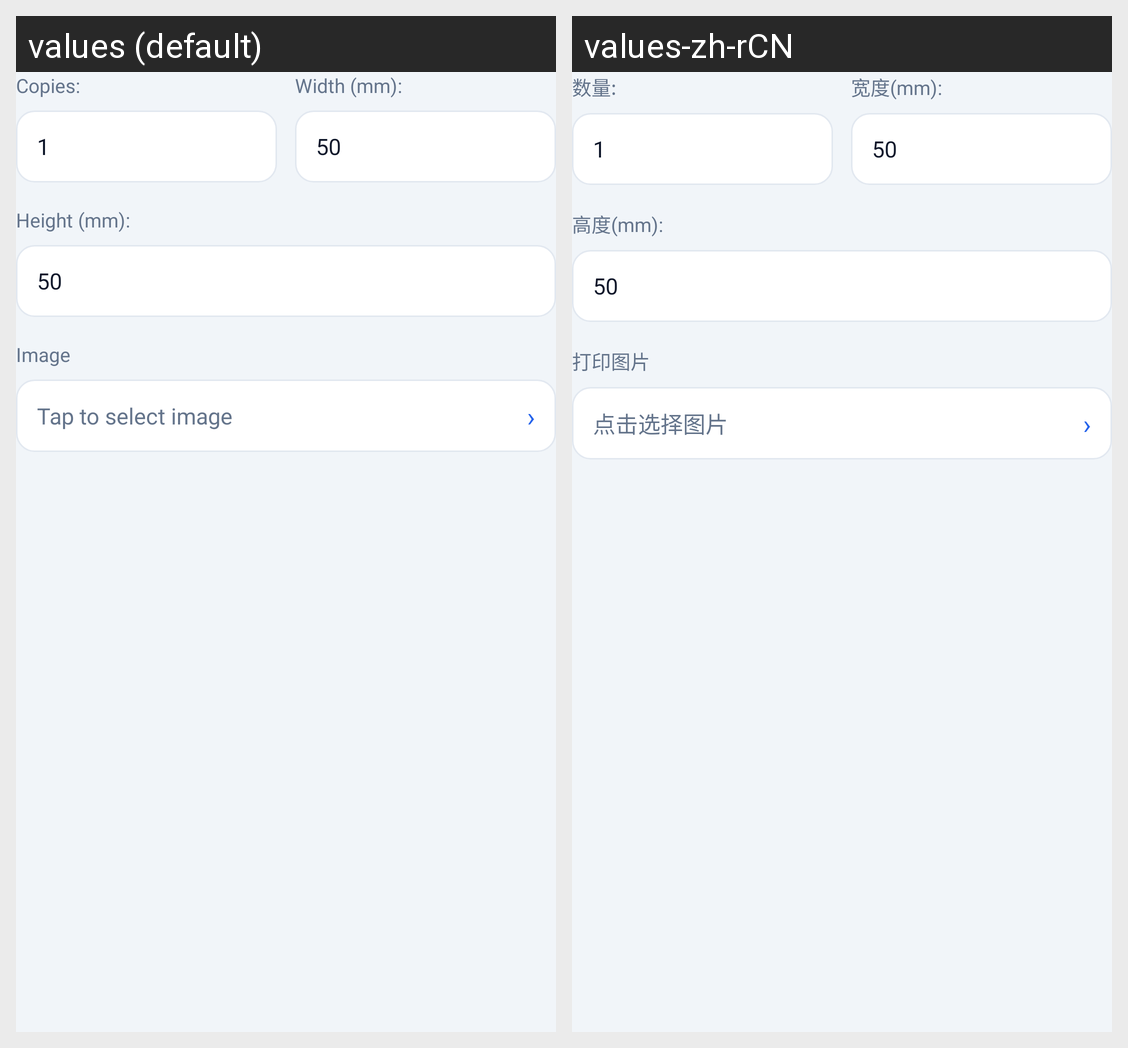

Strings drawn on this Android screen and how each of the app's shown locales translates them:
Android screen res/layout/layout_print_bitmap_circle_label.xml rendered under 2 locales, left to right: values (default), values-zh-rCN. Device: Nexus 5 (rendered at 1080×1920; each locale shown at half size, 540×960, under a caption strip naming it); theme AppTheme.
Strings drawn on this screen, with the default value and each locale's value (text and hints the layout hard-codes, and strings that could not be matched under every locale, appear in the picture but are not listed):

demo_print_qty_label
  values: Copies:
  values-zh-rCN: 数量:

demo_print_width_mm_label
  values: Width (mm):
  values-zh-rCN: 宽度(mm):

demo_print_height_mm_label
  values: Height (mm):
  values-zh-rCN: 高度(mm):

print_dialog_image_label
  values: Image
  values-zh-rCN: 打印图片

print_dialog_select_image_hint
  values: Tap to select image
  values-zh-rCN: 点击选择图片

print_dialog_select_image_arrow
  values: ›
  values-zh-rCN: ›
